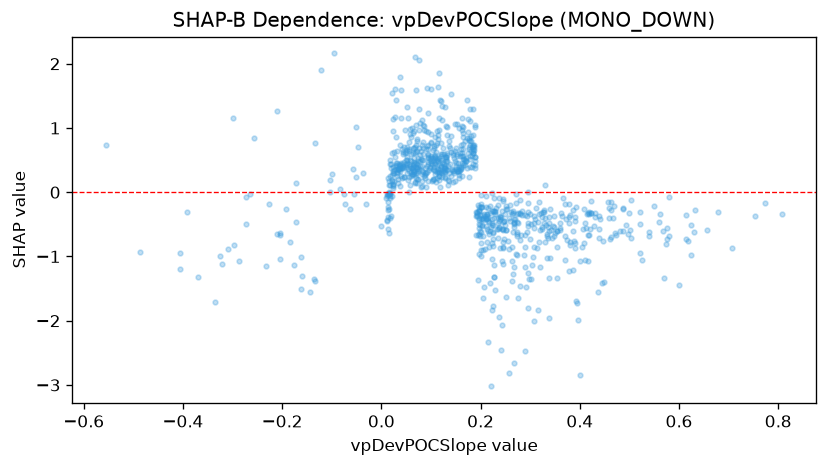

Values plotted in this chart, from the file beside it:
feature_value, shap_value
-0.2965, -0.8195
-0.4055, -0.9454
-0.1433, -1.556
-0.1362, -1.351
-0.1034, 0.1899
-0.1038, -0.0008039
-0.1755, -1.129
-0.0556, -0.03043
-0.0726, -0.1772
0.1917, -0.3135
-0.3364, -1.711
-0.1619, -1.503
-0.0318, -0.1775
-0.0632, -0.2599
-0.0828, 0.05405
-0.3691, -1.316
-0.1833, -0.7694
-0.2872, -1.066
-0.1346, -1.377
0.503, -0.1152
0.2425, -0.2905
0.134, 0.1923
0.0217, -0.05311
-0.3092, -0.8764
0.2964, -0.1717
0.2304, -0.2521
0.223, -0.7839
0.0117, -0.433
0.2355, -0.3989
0.0237, 0.3893
-0.322, -1.122
-0.3251, -0.9875
-0.2726, -0.4883
-0.4065, -1.195
0.4616, -0.7287
0.2725, -0.3349
0.2698, -0.4245
0.0151, -0.004624
0.042, 0.2198
0.0661, 0.3204
0.012, -0.4487
0.2011, -0.2242
0.1022, 0.4405
0.0606, 0.3197
0.2387, -0.3704
0.1159, 0.3211
0.114, 0.5164
0.2602, -0.4479
0.2735, -0.6178
0.1922, -0.3101
0.3085, -0.5572
0.1846, 0.6745
0.2836, -0.2873
0.1832, 0.5655
0.3635, -0.3768
0.0606, 0.4935
0.1268, 0.3101
0.2491, -0.3451
0.2422, -0.5649
0.6243, -0.5033
... 816 more rows
